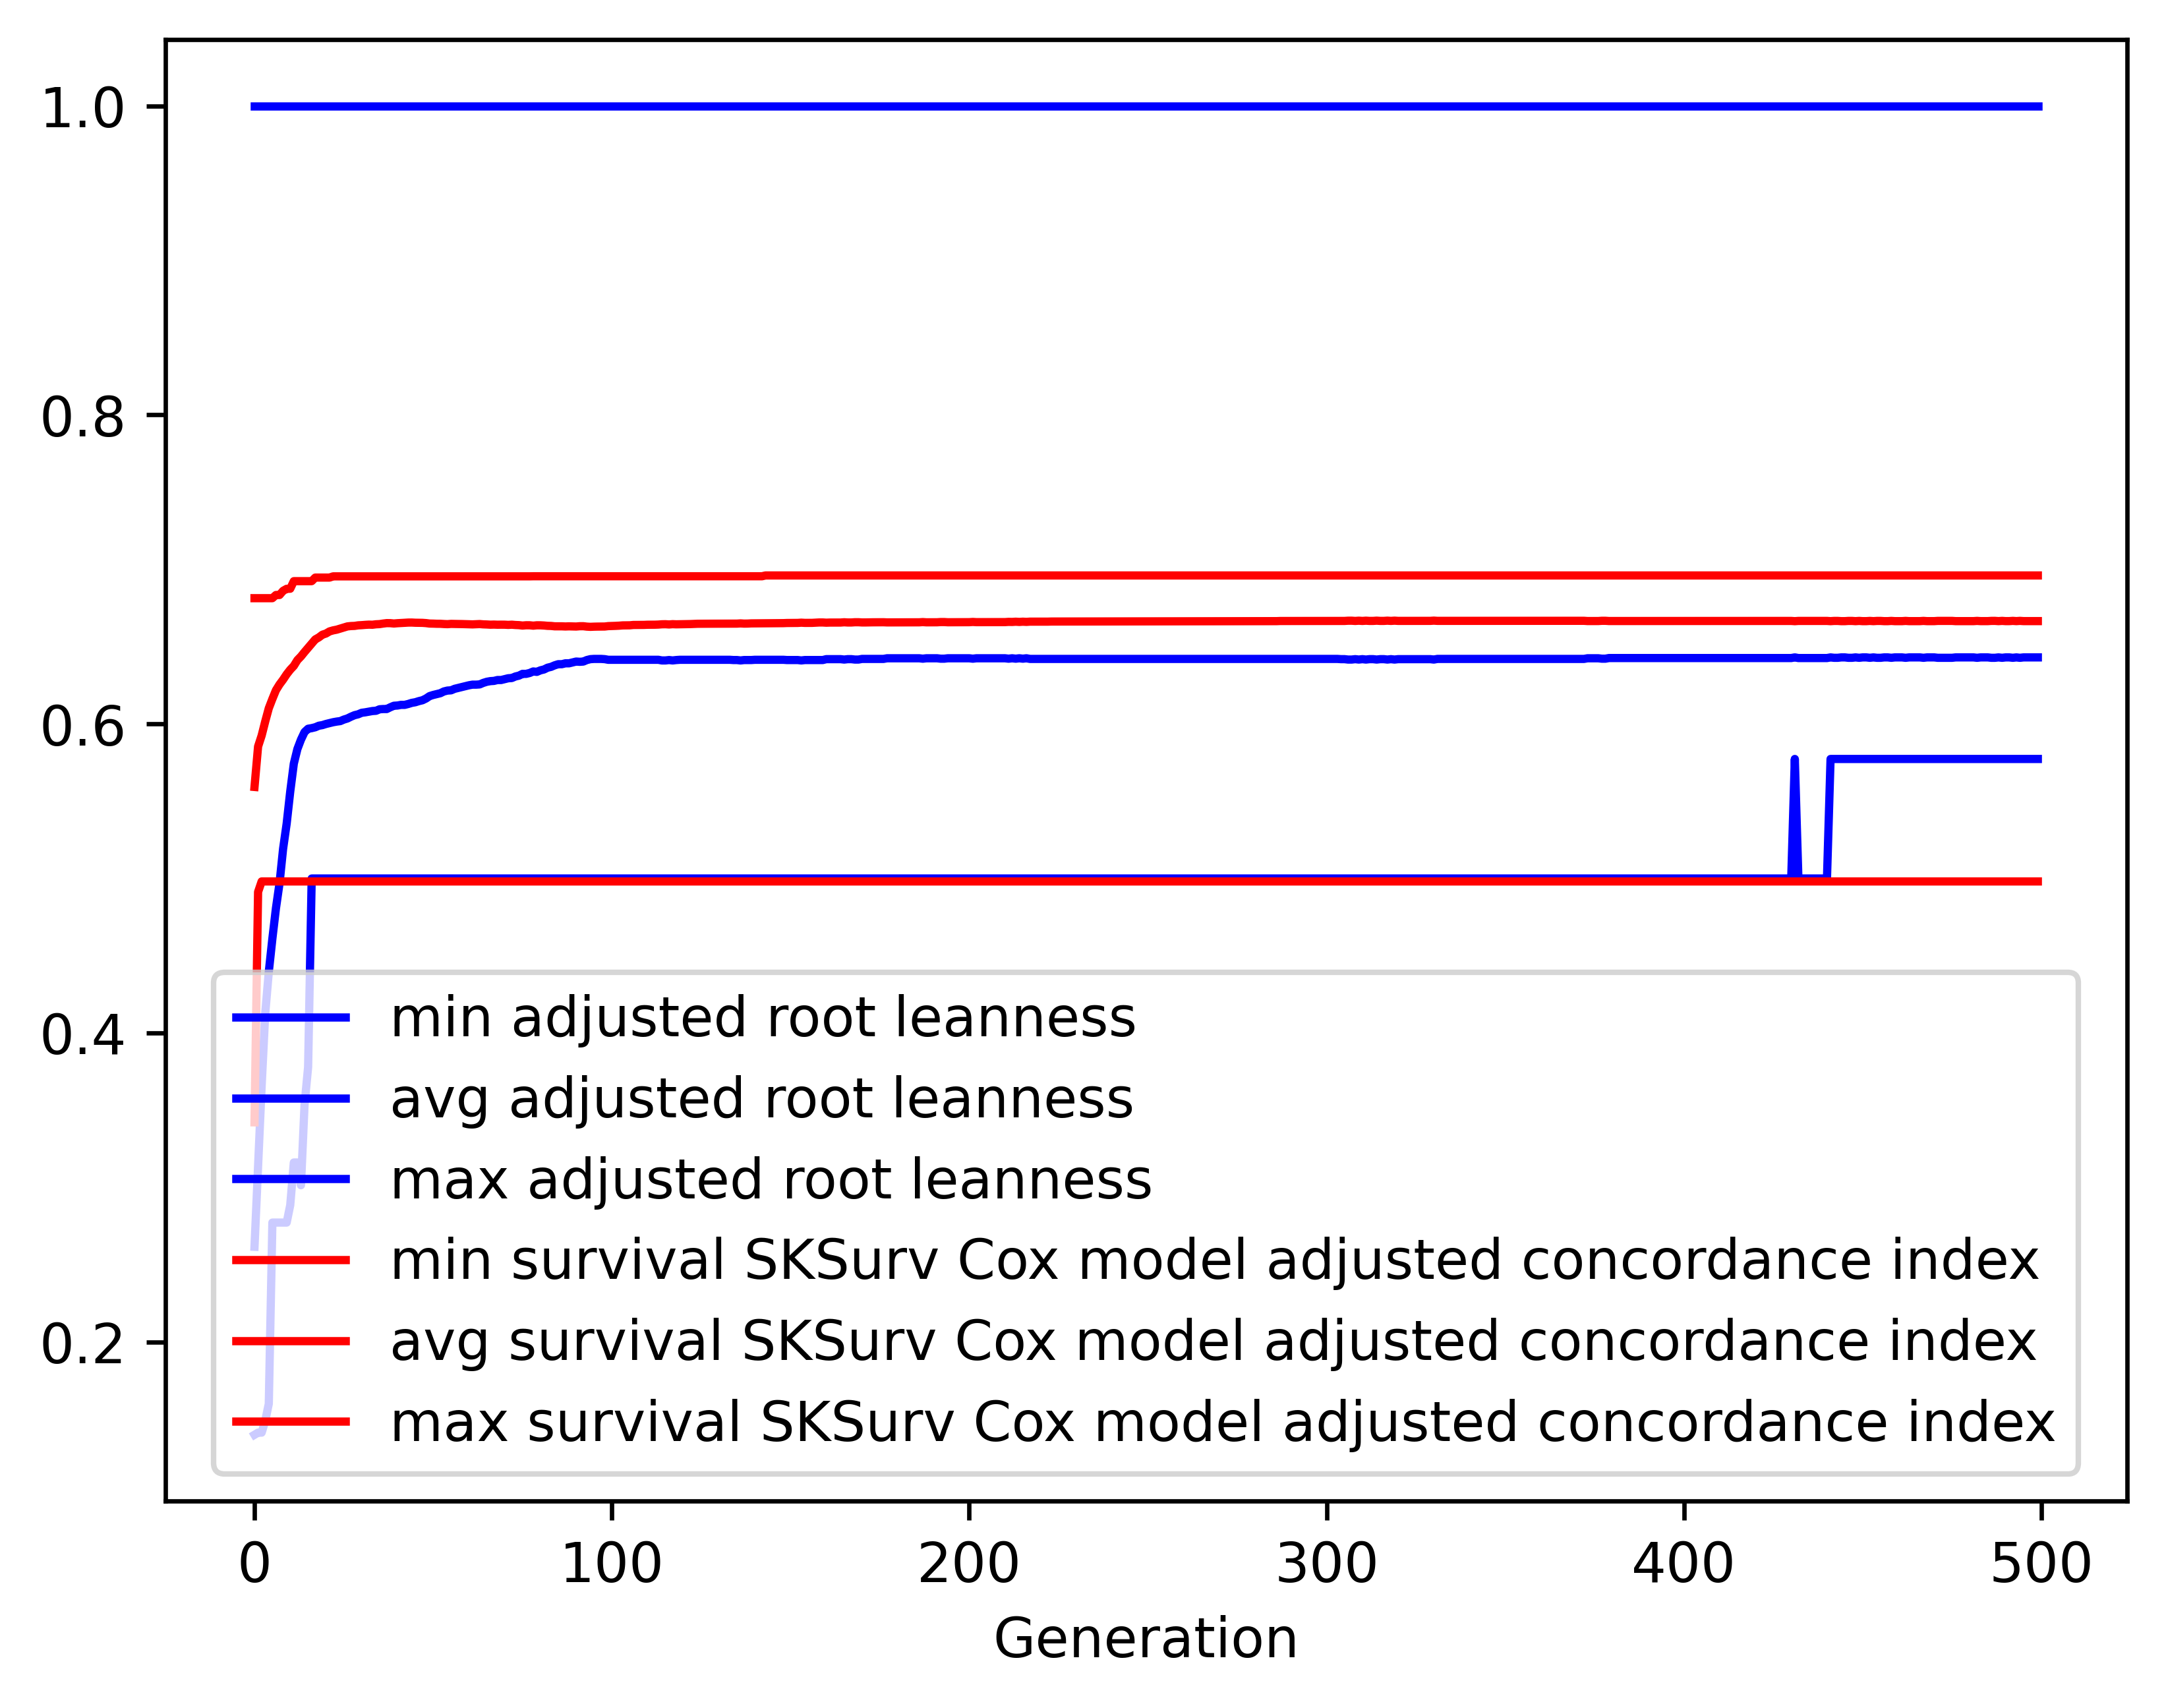

Data behind this chart, as committed beside it:
gen, evals, gen_feats, explored, adjusted root leanness_min, adjusted root leanness_avg, adjusted root leanness_max, adjusted root leanness_std, survival SKSurv Cox model adjusted conco…, survival SKSurv Cox model adjusted conco…, survival SKSurv Cox model adjusted conco…, survival SKSurv Cox model adjusted conco…
0, 500, 303, 303, 0.14, 0.2617, 1.0, 0.1638, 0.3422, 0.5592, 0.6814, 0.04969
1, 509, 502, 506, 0.1414, 0.3137, 1.0, 0.1338, 0.4913, 0.5854, 0.6814, 0.02362
2, 500, 541, 704, 0.1414, 0.3659, 1.0, 0.1416, 0.4981, 0.5925, 0.6814, 0.0247
3, 500, 574, 888, 0.1491, 0.4127, 1.0, 0.1369, 0.4981, 0.6016, 0.6814, 0.02364
4, 500, 585, 1053, 0.1601, 0.4396, 1.0, 0.1312, 0.4981, 0.6102, 0.6814, 0.02413
5, 500, 593, 1197, 0.2774, 0.4611, 1.0, 0.1342, 0.4981, 0.6162, 0.6814, 0.02574
6, 500, 623, 1350, 0.2774, 0.4808, 1.0, 0.1365, 0.4981, 0.6218, 0.6835, 0.02556
7, 500, 631, 1479, 0.2774, 0.4969, 1.0, 0.1343, 0.4981, 0.6256, 0.6835, 0.02557
8, 500, 640, 1608, 0.2774, 0.5192, 1.0, 0.1269, 0.4981, 0.6287, 0.6862, 0.0274
9, 500, 636, 1710, 0.2774, 0.5355, 1.0, 0.1212, 0.4981, 0.6322, 0.6875, 0.02821
10, 500, 634, 1817, 0.2887, 0.5563, 1.0, 0.1116, 0.4981, 0.6351, 0.6875, 0.03016
11, 500, 618, 1904, 0.3162, 0.5743, 1.0, 0.1008, 0.4981, 0.6376, 0.6924, 0.03139
12, 500, 637, 2001, 0.3162, 0.5838, 1.0, 0.09545, 0.4981, 0.6413, 0.6924, 0.03111
13, 500, 611, 2069, 0.3015, 0.5898, 1.0, 0.09254, 0.4981, 0.6437, 0.6924, 0.0316
14, 500, 626, 2146, 0.3536, 0.5948, 1.0, 0.08935, 0.4981, 0.6466, 0.6924, 0.03178
15, 500, 628, 2212, 0.378, 0.5969, 1.0, 0.08752, 0.4981, 0.6493, 0.6924, 0.03157
16, 500, 619, 2277, 0.5, 0.5973, 1.0, 0.08697, 0.4981, 0.652, 0.6924, 0.03091
17, 500, 618, 2339, 0.5, 0.5979, 1.0, 0.0869, 0.4981, 0.6547, 0.6947, 0.03113
18, 500, 586, 2385, 0.5, 0.5989, 1.0, 0.08684, 0.4981, 0.656, 0.6947, 0.0311
19, 500, 626, 2432, 0.5, 0.5993, 1.0, 0.08686, 0.4981, 0.6578, 0.6947, 0.03061
20, 500, 626, 2471, 0.5, 0.6, 1.0, 0.08666, 0.4981, 0.6585, 0.6947, 0.03088
21, 500, 652, 2519, 0.5, 0.6006, 1.0, 0.08657, 0.4981, 0.6599, 0.6947, 0.03007
22, 500, 643, 2547, 0.5, 0.6011, 1.0, 0.08647, 0.4981, 0.6606, 0.6955, 0.03036
23, 500, 643, 2572, 0.5, 0.6015, 1.0, 0.08648, 0.4981, 0.661, 0.6955, 0.03058
24, 500, 644, 2608, 0.5, 0.6019, 1.0, 0.08626, 0.4981, 0.6617, 0.6955, 0.03061
25, 500, 615, 2628, 0.5, 0.6028, 1.0, 0.08615, 0.4981, 0.6624, 0.6955, 0.03036
26, 500, 644, 2657, 0.5, 0.6036, 1.0, 0.08592, 0.4981, 0.6631, 0.6955, 0.03012
27, 500, 612, 2672, 0.5, 0.6047, 1.0, 0.08568, 0.4981, 0.6634, 0.6955, 0.03028
28, 500, 623, 2702, 0.5, 0.6057, 1.0, 0.08555, 0.4981, 0.6635, 0.6955, 0.03044
29, 500, 657, 2735, 0.5, 0.6062, 1.0, 0.08541, 0.4981, 0.6638, 0.6955, 0.03038
30, 500, 630, 2750, 0.5, 0.6072, 1.0, 0.08526, 0.4981, 0.6639, 0.6955, 0.03048
31, 500, 660, 2767, 0.5, 0.6075, 1.0, 0.08501, 0.4981, 0.6641, 0.6955, 0.0305
32, 500, 618, 2788, 0.5, 0.608, 1.0, 0.08499, 0.4981, 0.6643, 0.6955, 0.03051
33, 500, 638, 2796, 0.5, 0.6084, 1.0, 0.08497, 0.4981, 0.6642, 0.6955, 0.03065
34, 500, 608, 2806, 0.5, 0.6085, 1.0, 0.08484, 0.4981, 0.6645, 0.6955, 0.03049
35, 500, 663, 2823, 0.5, 0.6095, 1.0, 0.08466, 0.4981, 0.6646, 0.6955, 0.03062
36, 500, 644, 2834, 0.5, 0.6097, 1.0, 0.08453, 0.4981, 0.665, 0.6955, 0.03043
37, 500, 646, 2847, 0.5, 0.6097, 1.0, 0.08453, 0.4981, 0.6653, 0.6955, 0.03033
38, 500, 630, 2862, 0.5, 0.6108, 1.0, 0.0842, 0.4981, 0.6652, 0.6955, 0.03037
39, 500, 637, 2871, 0.5, 0.6118, 1.0, 0.08399, 0.4981, 0.665, 0.6955, 0.03068
40, 500, 629, 2882, 0.5, 0.6119, 1.0, 0.08385, 0.4981, 0.6652, 0.6955, 0.0305
41, 500, 632, 2890, 0.5, 0.6124, 1.0, 0.08381, 0.4981, 0.6653, 0.6955, 0.03046
42, 500, 636, 2893, 0.5, 0.6124, 1.0, 0.08381, 0.4981, 0.6655, 0.6955, 0.0303
43, 500, 618, 2899, 0.5, 0.6129, 1.0, 0.08363, 0.4981, 0.6656, 0.6955, 0.03025
44, 500, 643, 2907, 0.5, 0.6136, 1.0, 0.08331, 0.4981, 0.6656, 0.6955, 0.03033
45, 500, 600, 2912, 0.5, 0.6141, 1.0, 0.08325, 0.4981, 0.6655, 0.6955, 0.03044
46, 500, 622, 2915, 0.5, 0.6148, 1.0, 0.08292, 0.4981, 0.6654, 0.6955, 0.03055
47, 500, 624, 2919, 0.5, 0.6154, 1.0, 0.08272, 0.4981, 0.6654, 0.6955, 0.03063
48, 500, 652, 2924, 0.5, 0.6165, 1.0, 0.0823, 0.4981, 0.6653, 0.6955, 0.03079
49, 500, 632, 2926, 0.5, 0.618, 1.0, 0.0818, 0.4981, 0.665, 0.6955, 0.03106
50, 500, 654, 2929, 0.5, 0.6188, 1.0, 0.08142, 0.4981, 0.6649, 0.6955, 0.03118
51, 500, 627, 2929, 0.5, 0.6193, 1.0, 0.08119, 0.4981, 0.6648, 0.6955, 0.03126
52, 500, 643, 2930, 0.5, 0.6199, 1.0, 0.08095, 0.4981, 0.6648, 0.6955, 0.03125
53, 500, 672, 2936, 0.5, 0.621, 1.0, 0.08047, 0.4981, 0.6647, 0.6955, 0.03141
54, 500, 625, 2939, 0.5, 0.6216, 1.0, 0.08022, 0.4981, 0.6646, 0.6955, 0.0315
55, 500, 616, 2942, 0.5, 0.6218, 1.0, 0.08006, 0.4981, 0.6648, 0.6955, 0.03127
56, 500, 603, 2945, 0.5, 0.6227, 1.0, 0.0797, 0.4981, 0.6647, 0.6955, 0.03136
57, 500, 609, 2946, 0.5, 0.6233, 1.0, 0.07943, 0.4981, 0.6647, 0.6955, 0.03139
58, 500, 642, 2947, 0.5, 0.6239, 1.0, 0.07916, 0.4981, 0.6647, 0.6955, 0.03138
59, 500, 652, 2948, 0.5, 0.6245, 1.0, 0.07889, 0.4981, 0.6646, 0.6955, 0.03145
... 440 more rows
